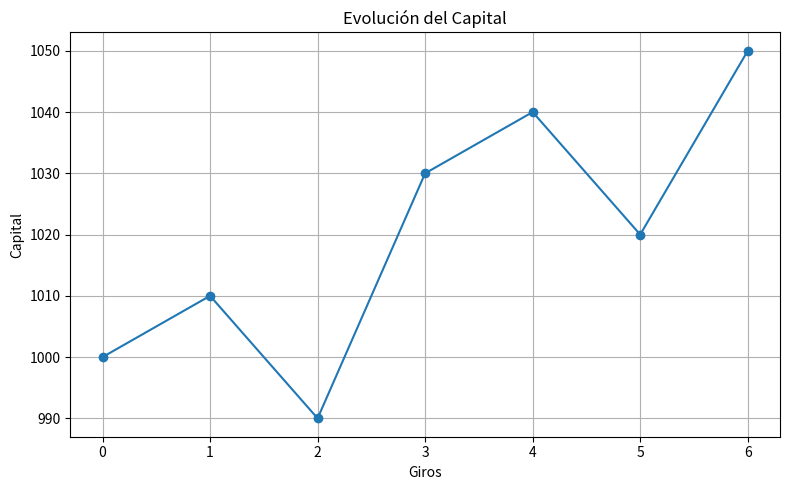
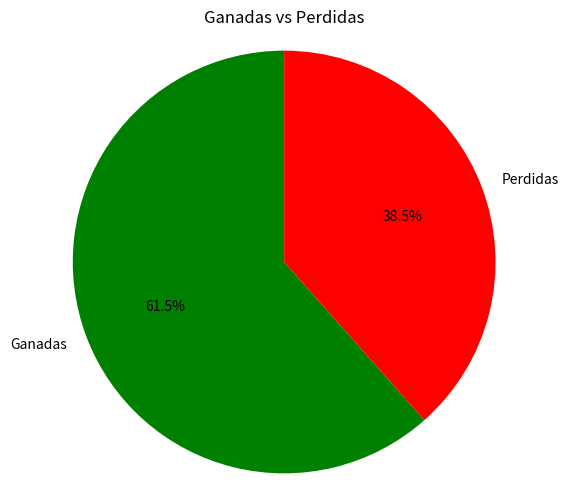
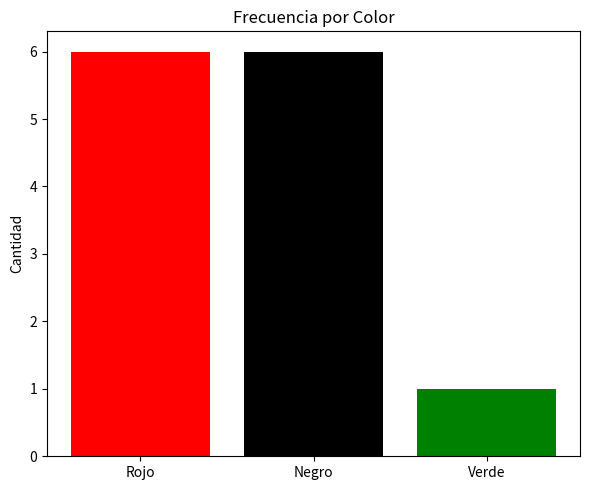
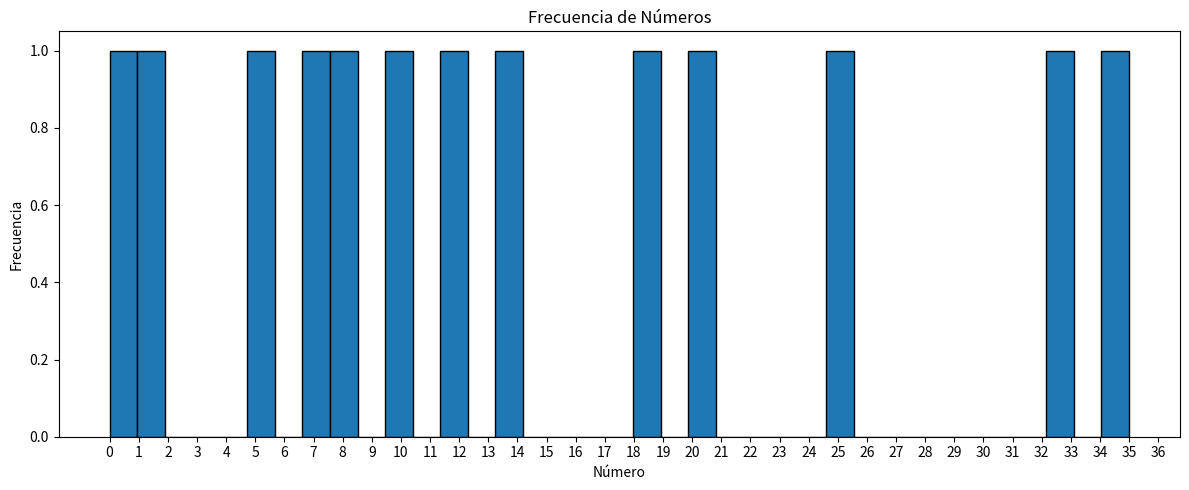

The matplotlib source for these figures, in order:
import matplotlib.pyplot as plt


# ===========================================
# GRAFICO DEL CAPITAL
# ===========================================

def grafico_capital(historial):

    plt.figure(figsize=(8, 5))

    plt.plot(
        range(len(historial)),
        historial,
        marker="o"
    )

    plt.title("Evolución del Capital")

    plt.xlabel("Giros")

    plt.ylabel("Capital")

    plt.grid(True)

    plt.tight_layout()

    plt.show()


# ===========================================
# GRAFICO DE GANADAS Y PERDIDAS
# ===========================================

def grafico_resultados(ganadas, perdidas):

    plt.figure(figsize=(6, 6))

    etiquetas = ["Ganadas", "Perdidas"]

    valores = [ganadas, perdidas]

    colores = ["green", "red"]

    plt.pie(
        valores,
        labels=etiquetas,
        colors=colores,
        autopct="%1.1f%%",
        startangle=90
    )

    plt.title("Ganadas vs Perdidas")

    plt.axis("equal")

    plt.show()


# ===========================================
# GRAFICO DE COLORES
# ===========================================

def grafico_colores(rojos, negros, verdes):

    plt.figure(figsize=(6, 5))

    nombres = ["Rojo", "Negro", "Verde"]

    cantidades = [rojos, negros, verdes]

    colores = ["red", "black", "green"]

    plt.bar(
        nombres,
        cantidades,
        color=colores
    )

    plt.title("Frecuencia por Color")

    plt.ylabel("Cantidad")

    plt.tight_layout()

    plt.show()


# ===========================================
# GRAFICO DE NUMEROS
# ===========================================

def grafico_numeros(numeros):

    plt.figure(figsize=(12, 5))

    plt.hist(
        numeros,
        bins=37,
        edgecolor="black"
    )

    plt.title("Frecuencia de Números")

    plt.xlabel("Número")

    plt.ylabel("Frecuencia")

    plt.xticks(range(37))

    plt.tight_layout()

    plt.show()


# ===========================================
# GRAFICO COMPLETO
# ===========================================

def mostrar_todos(

    historial,

    ganadas,

    perdidas,

    rojos,

    negros,

    verdes,

    numeros

):

    grafico_capital(historial)

    grafico_resultados(

        ganadas,

        perdidas

    )

    grafico_colores(

        rojos,

        negros,

        verdes

    )

    grafico_numeros(

        numeros

    )


# ===========================================
# PRUEBA
# ===========================================

if __name__ == "__main__":

    historial = [

        1000,

        1010,

        990,

        1030,

        1040,

        1020,

        1050

    ]

    numeros = [

        5,18,7,12,0,

        35,20,14,1,

        33,25,8,10

    ]

    grafico_capital(historial)

    grafico_resultados(8,5)

    grafico_colores(6,6,1)

    grafico_numeros(numeros)
